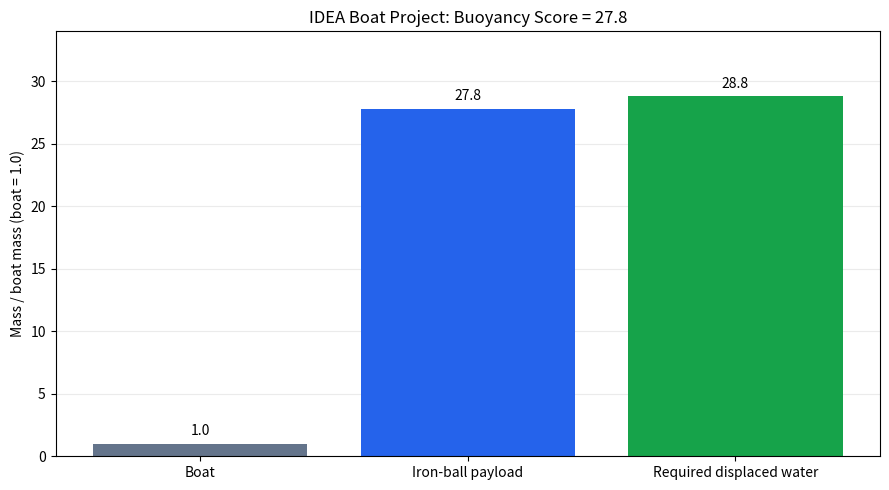

Write the Python code that produced this figure.
"""Illustrate an IDEA open-top printed boat's payload-to-boat mass score."""

import os
from math import isfinite

os.environ.setdefault("MPLCONFIGDIR", os.path.join(os.getcwd(), ".matplotlib_cache"))

import matplotlib

matplotlib.use("Agg")
import matplotlib.pyplot as plt


OUTPUT_PATH = "assets/buoyancy_score.png"


def _validate_masses(boat_mass: float, payload_mass: float) -> None:
    if not isfinite(boat_mass) or boat_mass <= 0:
        raise ValueError("Boat mass must be finite and positive.")
    if not isfinite(payload_mass) or payload_mass < 0:
        raise ValueError("Payload mass must be finite and non-negative.")


def calculate_buoyancy_score(boat_mass: float, payload_mass: float) -> float:
    """Return payload mass / boat mass, with both masses in the same units."""
    _validate_masses(boat_mass, payload_mass)
    return payload_mass / boat_mass


def calculate_displaced_water_mass(boat_mass: float, payload_mass: float) -> float:
    """Return required displaced-water mass for static floating equilibrium."""
    _validate_masses(boat_mass, payload_mass)
    return boat_mass + payload_mass


def save_buoyancy_plot(
    boat_mass: float,
    payload_mass: float,
    output_path: str = OUTPUT_PATH,
) -> None:
    """Compare masses relative to the boat, whose mass is one unit."""
    score = calculate_buoyancy_score(boat_mass, payload_mass)
    displaced_mass_ratio = calculate_displaced_water_mass(boat_mass, payload_mass) / boat_mass

    figure, axis = plt.subplots(figsize=(9, 5))
    bars = axis.bar(
        ["Boat", "Iron-ball payload", "Required displaced water"],
        [1.0, score, displaced_mass_ratio],
        color=["#64748b", "#2563eb", "#16a34a"],
    )
    axis.bar_label(bars, fmt="%.1f", padding=4)
    axis.set_title(f"IDEA Boat Project: Buoyancy Score = {score:.1f}")
    axis.set_ylabel("Mass / boat mass (boat = 1.0)")
    axis.set_ylim(0, max(1.0, displaced_mass_ratio) * 1.18)
    axis.grid(axis="y", alpha=0.25)
    axis.set_axisbelow(True)
    figure.tight_layout()

    output_directory = os.path.dirname(output_path)
    if output_directory:
        os.makedirs(output_directory, exist_ok=True)
    figure.savefig(output_path, dpi=300, bbox_inches="tight")
    plt.close(figure)


if __name__ == "__main__":
    # Relative units illustrate the reported score; these are not measured grams.
    boat_mass = 1.0
    payload_mass = 27.8

    print("--- IDEA Project 1: Printed Boat ---")
    print("Assumed score definition: payload mass / boat mass")
    print(f"Buoyancy score: {calculate_buoyancy_score(boat_mass, payload_mass):.1f}")
    print("Masses are normalized to boat mass = 1.0.")
    print(f"Required displaced-water mass: {calculate_displaced_water_mass(boat_mass, payload_mass):.1f}")
    print("This is an equilibrium requirement, not a prediction of boat capacity.")
    save_buoyancy_plot(boat_mass, payload_mass)
    print(f"Plot saved to {OUTPUT_PATH}")
